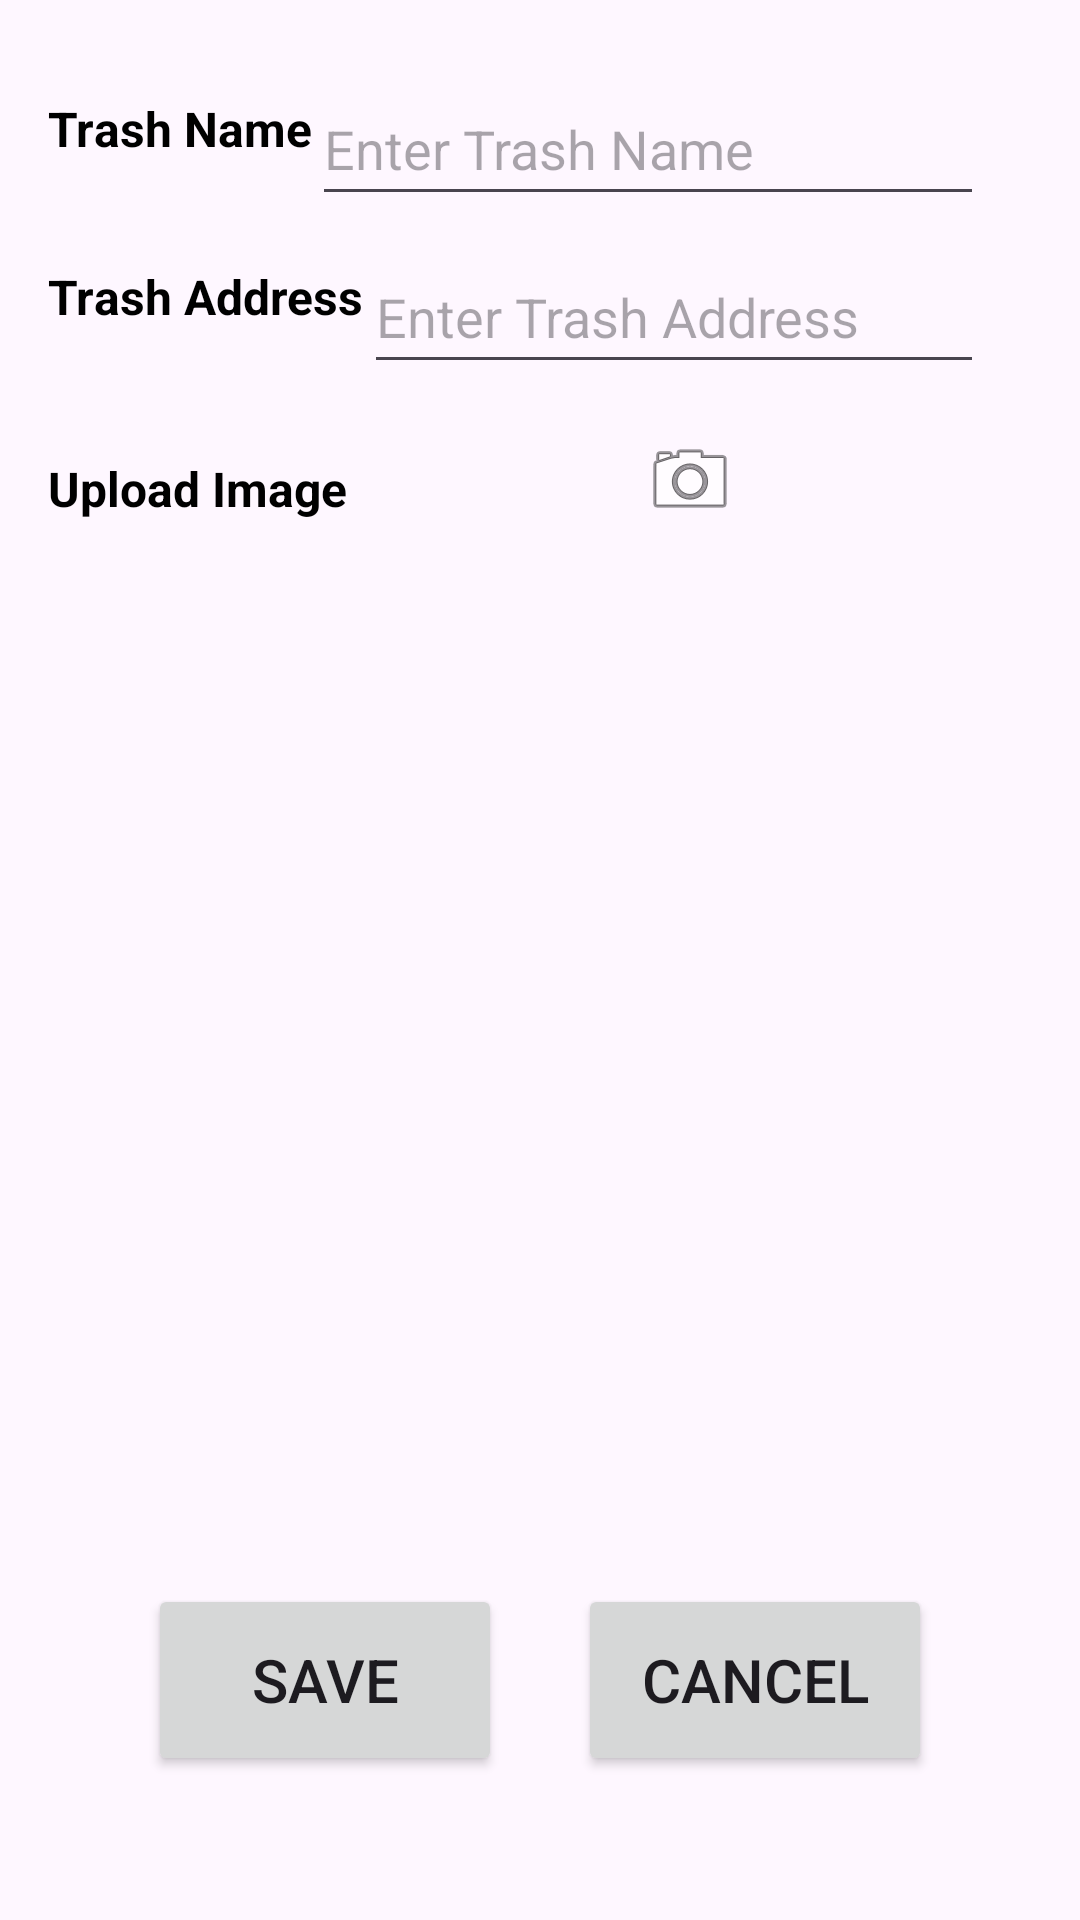

This screen was rendered from an Android layout file. Write that file and the resources it references.
<!-- AndroidManifest.xml: application theme Theme.trashTalk -->
<!-- res/layout/fragment_add_trash.xml -->
<?xml version="1.0" encoding="utf-8"?>
<androidx.constraintlayout.widget.ConstraintLayout xmlns:android="http://schemas.android.com/apk/res/android"
    xmlns:app="http://schemas.android.com/apk/res-auto"
    xmlns:tools="http://schemas.android.com/tools"
    android:layout_width="match_parent"
    android:layout_height="match_parent"
    tools:context=".modules.addTrash.AddTrashFragment"
    android:padding="16dp">

    <TextView
        android:id="@+id/trashNameTextView"
        android:layout_width="wrap_content"
        android:layout_height="wrap_content"
        android:text="Trash Name"
        android:textStyle="bold"
        android:textSize="16sp"
        android:textColor="@color/black"
        android:layout_marginTop="16dp"
        app:layout_constraintStart_toStartOf="parent"
        app:layout_constraintTop_toTopOf="parent" />

    <EditText
        android:id="@+id/editTrashName"
        android:layout_width="0dp"
        android:layout_height="48dp"
        android:layout_marginTop="8dp"
        android:layout_marginEnd="16dp"
        android:inputType="text"
        android:hint="Enter Trash Name"
        android:textColor="@color/black"
        app:layout_constraintStart_toEndOf="@+id/trashNameTextView"
        app:layout_constraintTop_toTopOf="parent"
        app:layout_constraintEnd_toEndOf="parent" />

    <TextView
        android:id="@+id/trashAddressTextView"
        android:layout_width="wrap_content"
        android:layout_height="wrap_content"
        android:text="Trash Address"
        android:textStyle="bold"
        android:textSize="16sp"
        android:textColor="@color/black"
        android:layout_marginTop="16dp"
        app:layout_constraintStart_toStartOf="parent"
        app:layout_constraintTop_toBottomOf="@+id/editTrashName" />

    <EditText
        android:id="@+id/editTrashAddress"
        android:layout_width="0dp"
        android:layout_height="48dp"
        android:layout_marginTop="8dp"
        android:layout_marginEnd="16dp"
        android:inputType="textPostalAddress"
        android:hint="Enter Trash Address"
        android:textColor="@color/black"
        app:layout_constraintStart_toEndOf="@+id/trashAddressTextView"
        app:layout_constraintTop_toBottomOf="@+id/editTrashName"
        app:layout_constraintEnd_toEndOf="parent" />

    <TextView
        android:id="@+id/uploadImageTextView"
        android:layout_width="wrap_content"
        android:layout_height="wrap_content"
        android:text="Upload Image"
        android:textStyle="bold"
        android:textSize="16sp"
        android:textColor="@color/black"
        android:layout_marginTop="24dp"
        app:layout_constraintStart_toStartOf="parent"
        app:layout_constraintTop_toBottomOf="@+id/editTrashAddress" />

    <ImageButton
        android:id="@+id/uploadImageButton"
        android:layout_width="48dp"
        android:layout_height="48dp"
        android:layout_marginTop="8dp"
        android:src="@android:drawable/ic_menu_camera"
        android:background="?android:attr/selectableItemBackgroundBorderless"
        app:layout_constraintStart_toEndOf="@+id/uploadImageTextView"
        app:layout_constraintTop_toBottomOf="@+id/editTrashAddress"
        app:layout_constraintEnd_toEndOf="parent" />

    <ImageView
        android:id="@+id/previewTrashImageView"
        android:layout_width="200dp"
        android:layout_height="200dp"
        android:layout_marginTop="24dp"
        app:layout_constraintStart_toStartOf="parent"
        app:layout_constraintTop_toBottomOf="@+id/uploadImageButton"
        app:layout_constraintEnd_toEndOf="parent"
        tools:src="@tools:sample/avatars" />

    <Button
        android:id="@+id/saveButton"
        android:layout_width="118dp"
        android:layout_height="64dp"
        android:layout_marginStart="32dp"
        android:text="save"
        android:textSize="20sp"
        app:layout_constraintEnd_toStartOf="@+id/cancelButton"
        app:layout_constraintHorizontal_bias="0.5"
        app:layout_constraintStart_toStartOf="parent"
        app:layout_constraintTop_toTopOf="@+id/cancelButton"/>

    <Button
        android:id="@+id/cancelButton"
        android:layout_width="118dp"
        android:layout_height="64dp"
        android:layout_marginStart="24dp"
        android:layout_marginEnd="32dp"
        android:layout_marginBottom="32dp"
        android:text="cancel"
        android:textSize="20sp"
        app:layout_constraintBottom_toBottomOf="parent"
        app:layout_constraintEnd_toEndOf="parent"
        app:layout_constraintHorizontal_bias="0.5"
        app:layout_constraintStart_toEndOf="@+id/saveButton" />
</androidx.constraintlayout.widget.ConstraintLayout>
<!-- resources referenced by this layout -->
<resources>
  <color name="black">#FF000000</color>
  <style name="Theme.trashTalk" parent="Base.Theme.trashTalk" />
  <style name="Base.Theme.trashTalk" parent="Theme.Material3.DayNight">
          
          
      </style>
</resources>
